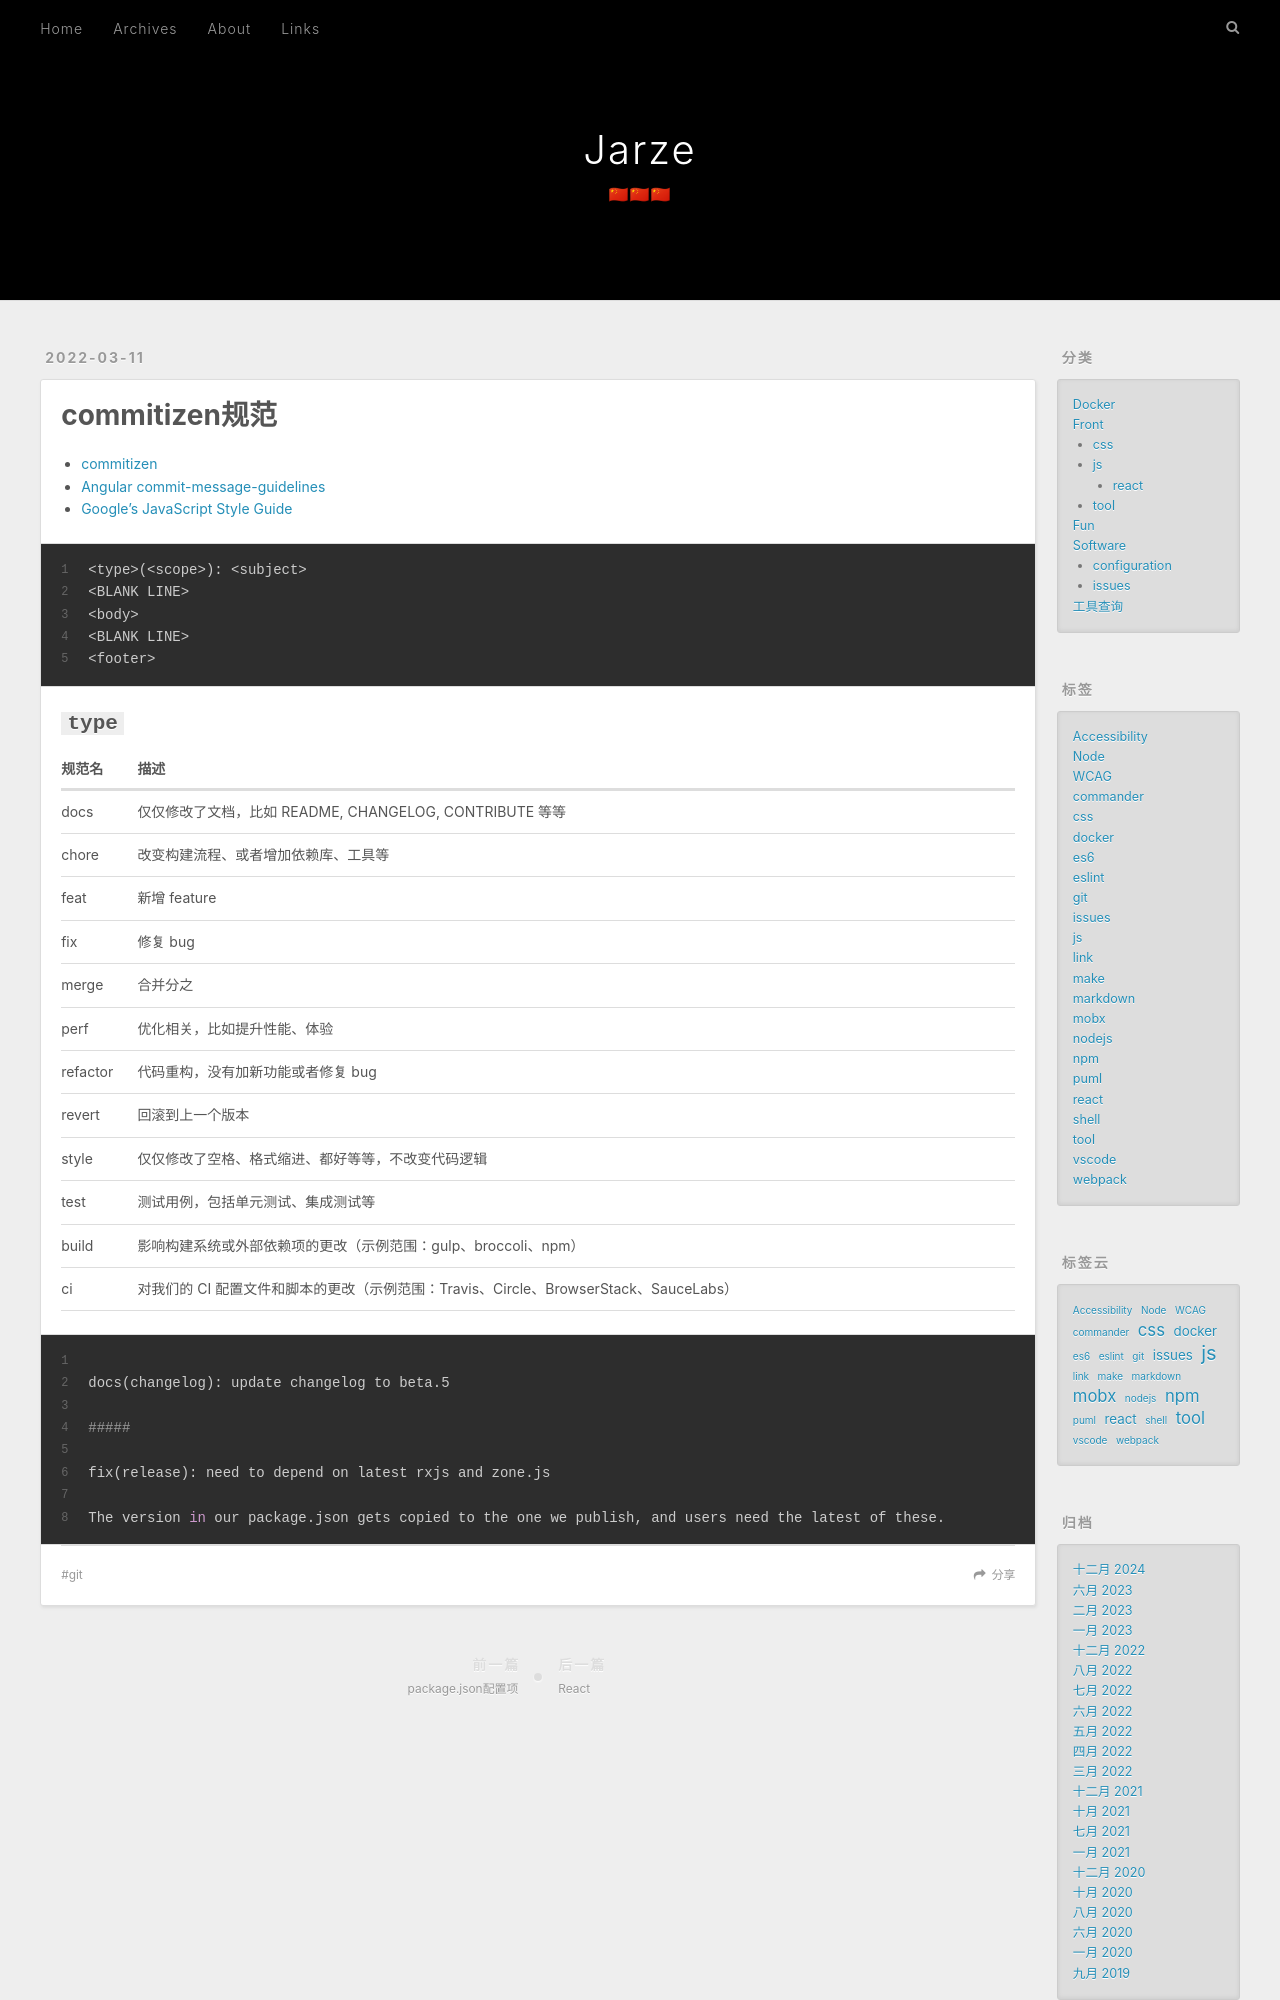

repository: jarze/Blog · page: commitizen规范/index.html · generator: jekyll

---
title: commitizen规范
date: 2022-03-11 15:43:48
tags:
  - git
---

- [commitizen](https://www.npmjs.com/package/commitizen)
- [Angular commit-message-guidelines](https://github.com/angular/angular/blob/22b96b9/CONTRIBUTING.md#-commit-message-guidelines)
- [Google's JavaScript Style Guide](https://google.github.io/styleguide/jsguide.html)

```
<type>(<scope>): <subject>
<BLANK LINE>
<body>
<BLANK LINE>
<footer>

```

<!-- more -->
